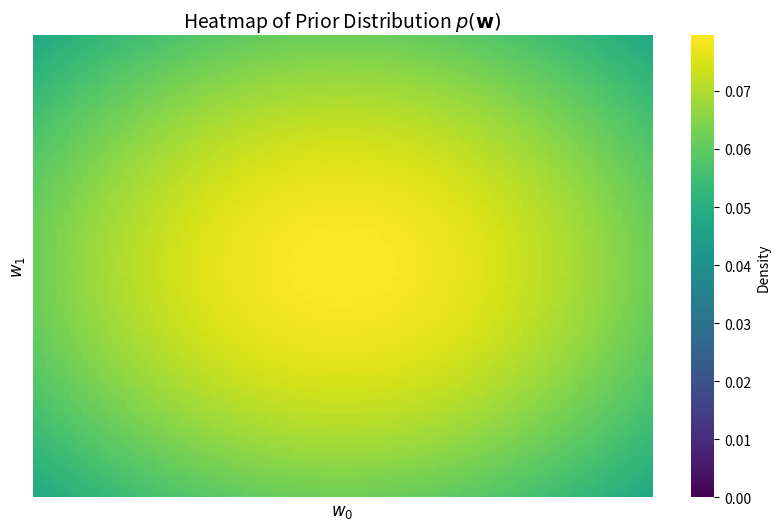
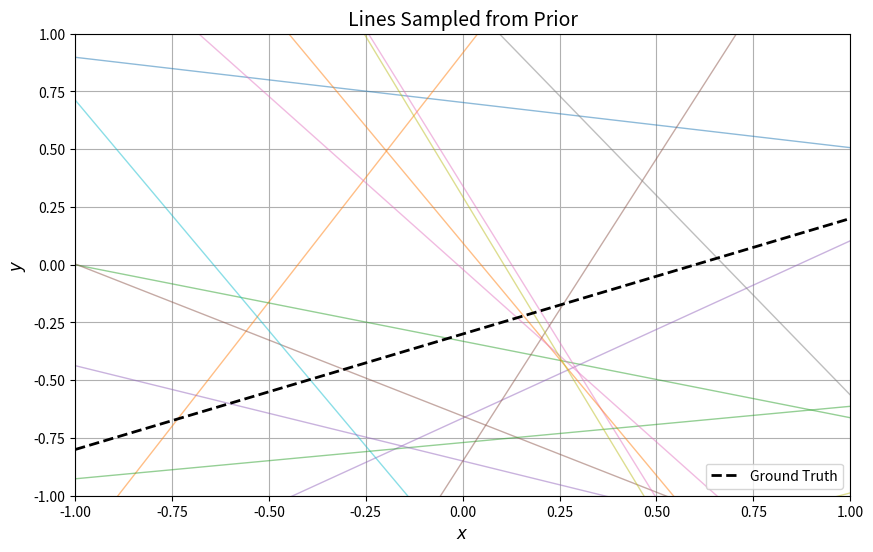

Python code for these plots, in order:
import numpy as np
import matplotlib.pyplot as plt
import seaborn as sns
from scipy.stats import multivariate_normal

# Parameters
alpha = 2.0       
beta = 25.0       
w_true = [-0.3, 0.5]  

# Prior distribution: p(w) = N(w | 0, alpha*I)
prior_mean = np.array([0.0, 0.0])
prior_cov = alpha * np.eye(2)

# 1. Heatmap of the prior
w0_grid, w1_grid = np.meshgrid(np.linspace(-1, 1, 100), np.linspace(-1, 1, 100))
prior_pdf = multivariate_normal(prior_mean, prior_cov).pdf(np.dstack((w0_grid, w1_grid)))

plt.figure(figsize=(10, 6))
plt.title("Heatmap of Prior Distribution $p(\mathbf{w})$", fontsize=14)
sns.heatmap(prior_pdf, cmap="viridis", xticklabels=False, yticklabels=False,
            cbar_kws={"label": "Density"}, vmin=0, vmax=np.max(prior_pdf))
plt.xlabel("$w_0$", fontsize=12)
plt.ylabel("$w_1$", fontsize=12)
plt.gca().invert_yaxis() 
plt.show()

# 2. Sample 20 instances of w from the prior
np.random.seed(42)  
w_samples = np.random.multivariate_normal(prior_mean, prior_cov, size=20)

# 3. Plot 20 lines y = w0 + w1x in [-1, 1]
x_plot = np.linspace(-1, 1, 100)
plt.figure(figsize=(10, 6))
plt.title("Lines Sampled from Prior", fontsize=14)
plt.xlim(-1, 1)
plt.ylim(-1, 1)
plt.xlabel("$x$", fontsize=12)
plt.ylabel("$y$", fontsize=12)

for w0, w1 in w_samples:
    y_plot = w0 + w1 * x_plot
    plt.plot(x_plot, y_plot, lw=1, alpha=0.5)

# Plot the ground-truth line for comparison
plt.plot(x_plot, w_true[0] + w_true[1] * x_plot, 'k--', lw=2, label="Ground Truth")
plt.legend()
plt.grid(True)
plt.show()